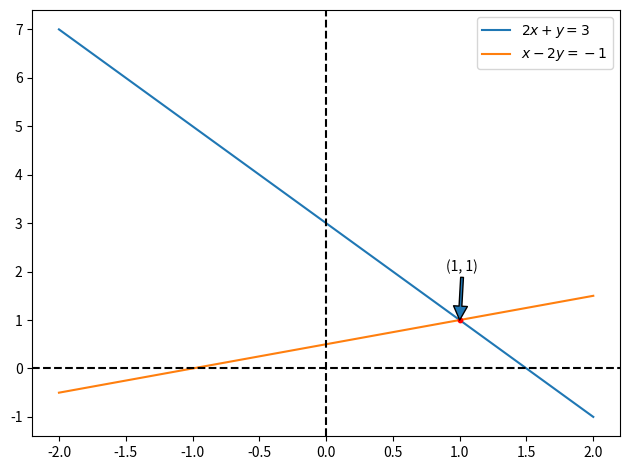
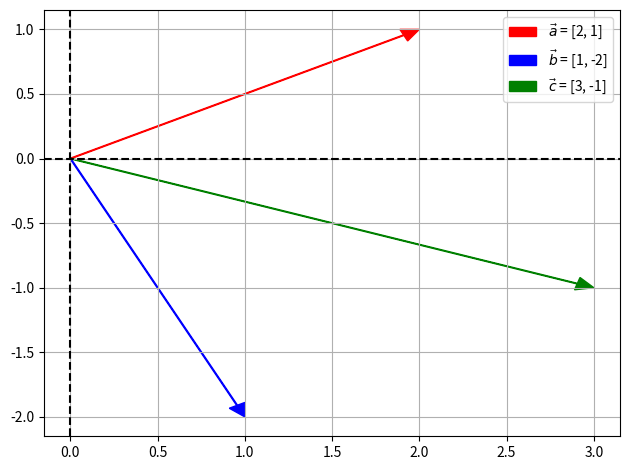

These figures' Python source, in order:
import matplotlib.pyplot as plt
import numpy as np
import sys

try:
    arg = sys.argv[1]
except:
    arg = 'row_picture, column_picture'

if 'row_picture' in arg:
    x = np.linspace(-2, 2, 100)
    y_1 = 3 - 2*x
    y_2 = (1 + x)/2
    plt.scatter(1, 1, s=10, color='red', zorder=3)
    plt.plot(x, y_1, label='$2x + y = 3$')
    plt.plot(x, y_2, label='$x - 2y = -1$')
    plt.axhline(y=0, color='k', ls='dashed')
    plt.axvline(x=0, color='k', ls='dashed')
    plt.annotate('(1, 1)', xy=(1.0, 1.0), xytext=(0.9, 2.0), arrowprops=dict(width=2, headwidth=10, headlength=10))
    plt.tight_layout()
    plt.legend()
    plt.show()

if 'column_picture' in arg:
    plt.arrow(0, 0, 2, 1, width=0.005, head_width=0.1, head_length=0.1, length_includes_head=True, color='red', label='$\\vec a$ = [2, 1]')
    plt.arrow(0, 0, 1, -2, width=0.005, head_width=0.1, head_length=0.1, length_includes_head=True, color='blue', label='$\\vec b$ = [1, -2]')
    plt.arrow(0, 0, 3, -1, width=0.005, head_width=0.1, head_length=0.1, length_includes_head=True, color='green', label='$\\vec c$ = [3, -1]')
    plt.tight_layout()
    plt.grid(visible=True)
    plt.axhline(y=0, color='k', ls='dashed')
    plt.axvline(x=0, color='k', ls='dashed')
    plt.legend()
    plt.show()
